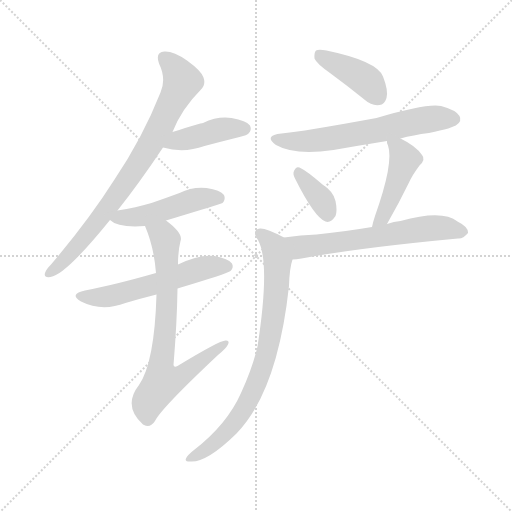
t = 0.00 s
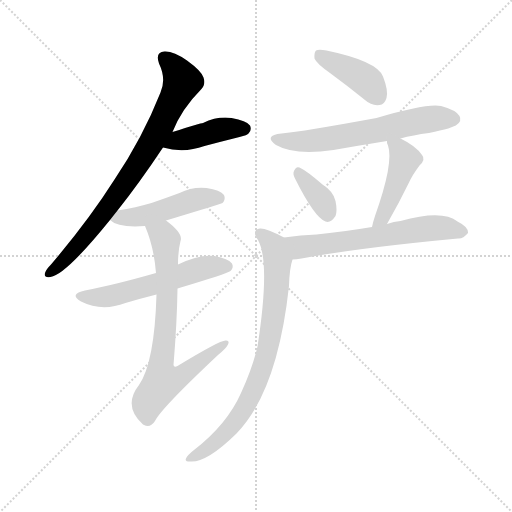
t = 1.56 s
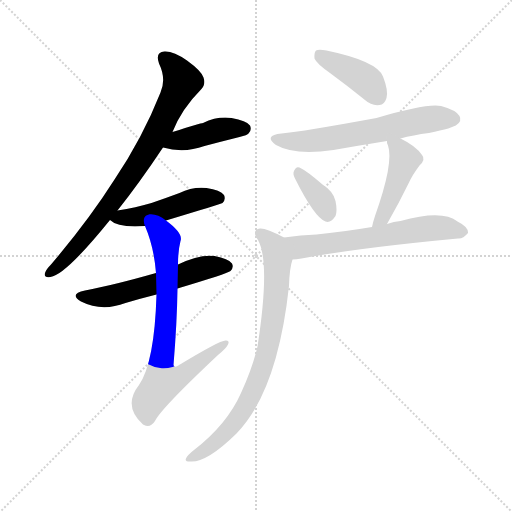
t = 3.11 s
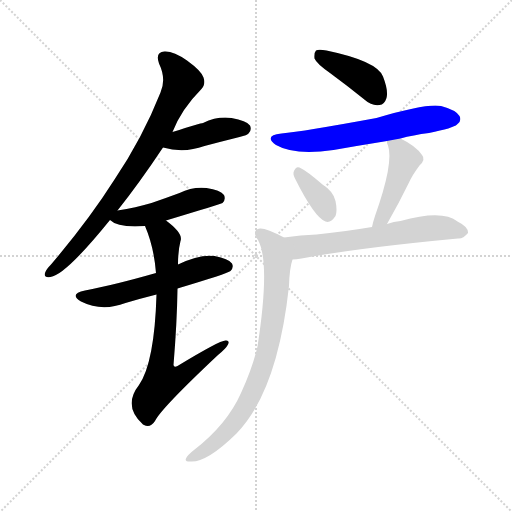
t = 4.67 s
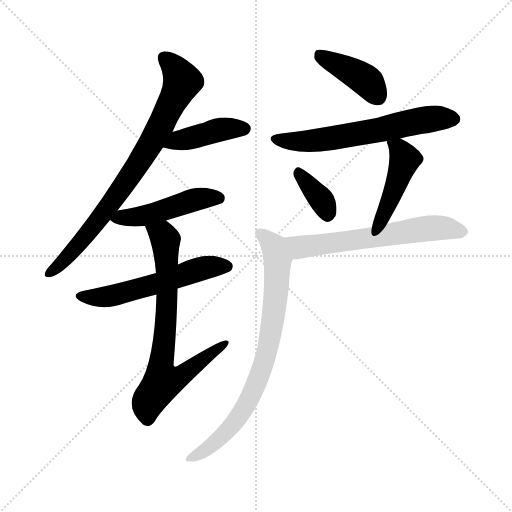
t = 6.22 s
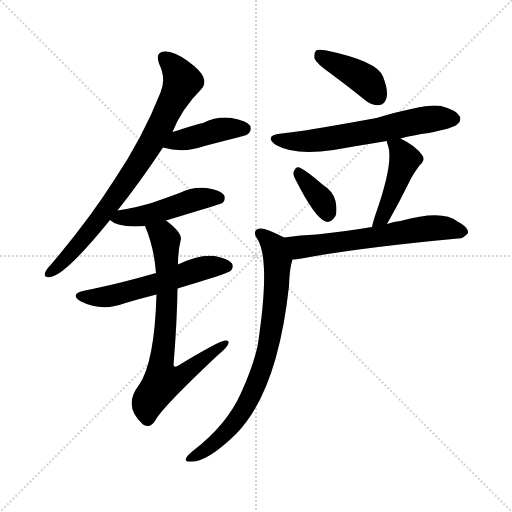
t = 7.78 s

The animated SVG that drew these frames (rendered in a browser with its animation timeline set to each time). Animation: 11 CSS @keyframes rules; one cycle of 7.78 s.

<svg version="1.1" viewBox="0 0 1024 1024" xmlns="http://www.w3.org/2000/svg">
  <g stroke="lightgray" stroke-dasharray="1,1" stroke-width="1" transform="scale(4, 4)">
    <line x1="0" y1="0" x2="256" y2="256"></line>
    <line x1="256" y1="0" x2="0" y2="256"></line>
    <line x1="128" y1="0" x2="128" y2="256"></line>
    <line x1="0" y1="128" x2="256" y2="128"></line>
  </g>
<g transform="scale(1, -1) translate(0, -900)">
   <style type="text/css">
    @keyframes keyframes0 {
      from {
       stroke: blue;
       stroke-dashoffset: 784;
       stroke-width: 128;
       }
       72% {
       animation-timing-function: step-end;
       stroke: blue;
       stroke-dashoffset: 0;
       stroke-width: 128;
       }
       to {
       stroke: black;
       stroke-width: 1024;
       }
       }
       #make-me-a-hanzi-animation-0 {
         animation: keyframes0 0.888021s both;
         animation-delay: 0.000000s;
         animation-timing-function: linear;
       }
    @keyframes keyframes1 {
      from {
       stroke: blue;
       stroke-dashoffset: 417;
       stroke-width: 128;
       }
       58% {
       animation-timing-function: step-end;
       stroke: blue;
       stroke-dashoffset: 0;
       stroke-width: 128;
       }
       to {
       stroke: black;
       stroke-width: 1024;
       }
       }
       #make-me-a-hanzi-animation-1 {
         animation: keyframes1 0.589355s both;
         animation-delay: 0.888021s;
         animation-timing-function: linear;
       }
    @keyframes keyframes2 {
      from {
       stroke: blue;
       stroke-dashoffset: 476;
       stroke-width: 128;
       }
       61% {
       animation-timing-function: step-end;
       stroke: blue;
       stroke-dashoffset: 0;
       stroke-width: 128;
       }
       to {
       stroke: black;
       stroke-width: 1024;
       }
       }
       #make-me-a-hanzi-animation-2 {
         animation: keyframes2 0.637370s both;
         animation-delay: 1.477376s;
         animation-timing-function: linear;
       }
    @keyframes keyframes3 {
      from {
       stroke: blue;
       stroke-dashoffset: 556;
       stroke-width: 128;
       }
       64% {
       animation-timing-function: step-end;
       stroke: blue;
       stroke-dashoffset: 0;
       stroke-width: 128;
       }
       to {
       stroke: black;
       stroke-width: 1024;
       }
       }
       #make-me-a-hanzi-animation-3 {
         animation: keyframes3 0.702474s both;
         animation-delay: 2.114746s;
         animation-timing-function: linear;
       }
    @keyframes keyframes4 {
      from {
       stroke: blue;
       stroke-dashoffset: 729;
       stroke-width: 128;
       }
       70% {
       animation-timing-function: step-end;
       stroke: blue;
       stroke-dashoffset: 0;
       stroke-width: 128;
       }
       to {
       stroke: black;
       stroke-width: 1024;
       }
       }
       #make-me-a-hanzi-animation-4 {
         animation: keyframes4 0.843262s both;
         animation-delay: 2.817220s;
         animation-timing-function: linear;
       }
    @keyframes keyframes5 {
      from {
       stroke: blue;
       stroke-dashoffset: 405;
       stroke-width: 128;
       }
       57% {
       animation-timing-function: step-end;
       stroke: blue;
       stroke-dashoffset: 0;
       stroke-width: 128;
       }
       to {
       stroke: black;
       stroke-width: 1024;
       }
       }
       #make-me-a-hanzi-animation-5 {
         animation: keyframes5 0.579590s both;
         animation-delay: 3.660482s;
         animation-timing-function: linear;
       }
    @keyframes keyframes6 {
      from {
       stroke: blue;
       stroke-dashoffset: 613;
       stroke-width: 128;
       }
       67% {
       animation-timing-function: step-end;
       stroke: blue;
       stroke-dashoffset: 0;
       stroke-width: 128;
       }
       to {
       stroke: black;
       stroke-width: 1024;
       }
       }
       #make-me-a-hanzi-animation-6 {
         animation: keyframes6 0.748861s both;
         animation-delay: 4.240072s;
         animation-timing-function: linear;
       }
    @keyframes keyframes7 {
      from {
       stroke: blue;
       stroke-dashoffset: 357;
       stroke-width: 128;
       }
       54% {
       animation-timing-function: step-end;
       stroke: blue;
       stroke-dashoffset: 0;
       stroke-width: 128;
       }
       to {
       stroke: black;
       stroke-width: 1024;
       }
       }
       #make-me-a-hanzi-animation-7 {
         animation: keyframes7 0.540527s both;
         animation-delay: 4.988932s;
         animation-timing-function: linear;
       }
    @keyframes keyframes8 {
      from {
       stroke: blue;
       stroke-dashoffset: 446;
       stroke-width: 128;
       }
       59% {
       animation-timing-function: step-end;
       stroke: blue;
       stroke-dashoffset: 0;
       stroke-width: 128;
       }
       to {
       stroke: black;
       stroke-width: 1024;
       }
       }
       #make-me-a-hanzi-animation-8 {
         animation: keyframes8 0.612956s both;
         animation-delay: 5.529460s;
         animation-timing-function: linear;
       }
    @keyframes keyframes9 {
      from {
       stroke: blue;
       stroke-dashoffset: 612;
       stroke-width: 128;
       }
       67% {
       animation-timing-function: step-end;
       stroke: blue;
       stroke-dashoffset: 0;
       stroke-width: 128;
       }
       to {
       stroke: black;
       stroke-width: 1024;
       }
       }
       #make-me-a-hanzi-animation-9 {
         animation: keyframes9 0.748047s both;
         animation-delay: 6.142415s;
         animation-timing-function: linear;
       }
    @keyframes keyframes10 {
      from {
       stroke: blue;
       stroke-dashoffset: 777;
       stroke-width: 128;
       }
       72% {
       animation-timing-function: step-end;
       stroke: blue;
       stroke-dashoffset: 0;
       stroke-width: 128;
       }
       to {
       stroke: black;
       stroke-width: 1024;
       }
       }
       #make-me-a-hanzi-animation-10 {
         animation: keyframes10 0.882324s both;
         animation-delay: 6.890462s;
         animation-timing-function: linear;
       }
</style>
<path d="M 235.0 479.0 Q 278.0 533.0 326.0 605.0 L 345.0 636.0 Q 363.0 682.0 402.0 721.0 Q 412.0 731.0 407.0 745.0 Q 403.0 758.0 374.0 779.0 Q 347.0 798.0 329.0 797.0 Q 310.0 796.0 318.0 773.0 Q 333.0 742.0 321.0 715.0 Q 285.0 624.0 229.0 541.0 Q 177.0 459.0 102.0 371.0 Q 92.0 361.0 90.0 354.0 Q 87.0 344.0 101.0 346.0 Q 131.0 350.0 220.0 460.0 L 235.0 479.0 Z" fill="lightgray"></path> 
<path d="M 326.0 605.0 Q 368.0 593.0 409.0 608.0 Q 443.0 617.0 479.0 626.0 Q 495.0 630.0 497.0 633.0 Q 504.0 640.0 500.0 649.0 Q 493.0 659.0 463.0 664.0 Q 435.0 668.0 406.0 654.0 Q 402.0 654.0 345.0 636.0 C 316.0 627.0 297.0 613.0 326.0 605.0 Z" fill="lightgray"></path> 
<path d="M 332.0 459.0 Q 441.0 492.0 445.0 494.0 Q 452.0 501.0 448.0 510.0 Q 441.0 520.0 413.0 524.0 Q 385.0 527.0 359.0 514.0 Q 332.0 504.0 303.0 494.0 Q 272.0 485.0 235.0 479.0 C 205.0 474.0 202.0 474.0 220.0 460.0 Q 236.0 444.0 290.0 448.0 L 332.0 459.0 Z" fill="lightgray"></path> 
<path d="M 355.0 323.0 Q 455.0 353.0 461.0 358.0 Q 468.0 365.0 464.0 373.0 Q 457.0 383.0 429.0 388.0 Q 399.0 392.0 356.0 371.0 L 312.0 354.0 Q 228.0 330.0 170.0 319.0 Q 137.0 312.0 162.0 297.0 Q 204.0 276.0 251.0 294.0 Q 281.0 303.0 313.0 311.0 L 355.0 323.0 Z" fill="lightgray"></path> 
<path d="M 313.0 311.0 Q 309.0 175.0 278.0 130.0 Q 245.0 88.0 286.0 51.0 L 288.0 50.0 Q 300.0 43.0 310.0 58.0 Q 322.0 83.0 436.0 190.0 Q 452.0 203.0 456.0 211.0 Q 460.0 220.0 451.0 219.0 Q 439.0 219.0 355.0 168.0 Q 348.0 164.0 347.0 170.0 Q 354.0 254.0 355.0 323.0 L 356.0 371.0 Q 356.0 398.0 361.0 418.0 Q 367.0 433.0 332.0 459.0 C 309.0 478.0 279.0 476.0 290.0 448.0 Q 308.0 406.0 312.0 354.0 L 313.0 311.0 Z" fill="lightgray"></path> 
<path d="M 660.0 754.0 Q 694.0 729.0 730.0 700.0 Q 743.0 688.0 759.0 690.0 Q 769.0 691.0 773.0 704.0 Q 777.0 719.0 766.0 747.0 Q 754.0 778.0 653.0 799.0 Q 637.0 802.0 632.0 799.0 Q 628.0 795.0 629.0 783.0 Q 633.0 773.0 660.0 754.0 Z" fill="lightgray"></path> 
<path d="M 801.0 623.0 Q 826.0 630.0 858.0 634.0 Q 907.0 644.0 914.0 651.0 Q 924.0 658.0 919.0 668.0 Q 912.0 680.0 882.0 688.0 Q 854.0 694.0 753.0 664.0 Q 606.0 637.0 563.0 633.0 Q 526.0 629.0 552.0 610.0 Q 588.0 589.0 667.0 600.0 Q 718.0 609.0 774.0 618.0 L 801.0 623.0 Z" fill="lightgray"></path> 
<path d="M 590.0 543.0 Q 629.0 465.0 651.0 457.0 Q 661.0 453.0 671.0 468.0 Q 675.0 478.0 671.0 498.0 Q 667.0 517.0 645.0 531.0 Q 614.0 558.0 599.0 565.0 Q 592.0 568.0 588.0 558.0 Q 585.0 552.0 590.0 543.0 Z" fill="lightgray"></path> 
<path d="M 774.0 452.0 Q 798.0 494.0 817.0 533.0 Q 824.0 549.0 839.0 569.0 Q 852.0 581.0 844.0 590.0 Q 832.0 608.0 801.0 623.0 C 774.0 637.0 771.0 638.0 774.0 618.0 Q 773.0 615.0 776.0 609.0 Q 788.0 575.0 750.0 468.0 Q 746.0 456.0 744.0 446.0 C 737.0 417.0 759.0 426.0 774.0 452.0 Z" fill="lightgray"></path> 
<path d="M 585.0 381.0 Q 592.0 381.0 603.0 383.0 Q 714.0 404.0 916.0 423.0 Q 926.0 422.0 936.0 434.0 Q 937.0 446.0 915.0 457.0 Q 885.0 481.0 801.0 458.0 Q 788.0 457.0 774.0 452.0 L 744.0 446.0 Q 684.0 436.0 633.0 431.0 Q 602.0 430.0 568.0 425.0 C 538.0 421.0 555.0 379.0 585.0 381.0 Z" fill="lightgray"></path> 
<path d="M 568.0 425.0 Q 532.0 444.0 520.0 443.0 Q 502.0 440.0 516.0 420.0 Q 541.0 375.0 515.0 207.0 Q 505.0 164.0 482.0 114.0 Q 454.0 51.0 388.0 0.0 Q 375.0 -10.0 372.0 -17.0 Q 369.0 -23.0 380.0 -23.0 Q 413.0 -26.0 473.0 33.0 Q 555.0 117.0 578.0 328.0 Q 579.0 364.0 585.0 381.0 C 592.0 410.0 593.0 413.0 568.0 425.0 Z" fill="lightgray"></path> 
      <clipPath id="make-me-a-hanzi-clip-0">
      <path d="M 235.0 479.0 Q 278.0 533.0 326.0 605.0 L 345.0 636.0 Q 363.0 682.0 402.0 721.0 Q 412.0 731.0 407.0 745.0 Q 403.0 758.0 374.0 779.0 Q 347.0 798.0 329.0 797.0 Q 310.0 796.0 318.0 773.0 Q 333.0 742.0 321.0 715.0 Q 285.0 624.0 229.0 541.0 Q 177.0 459.0 102.0 371.0 Q 92.0 361.0 90.0 354.0 Q 87.0 344.0 101.0 346.0 Q 131.0 350.0 220.0 460.0 L 235.0 479.0 Z" fill="lightgray"></path>
      </clipPath>
      <path clip-path="url(#make-me-a-hanzi-clip-0)" d="M 329.0 783.0 L 353.0 760.0 L 364.0 737.0 L 314.0 634.0 L 199.0 461.0 L 147.0 398.0 L 99.0 354.0 " fill="none" id="make-me-a-hanzi-animation-0" stroke-dasharray="656 1312" stroke-linecap="round"></path>

      <clipPath id="make-me-a-hanzi-clip-1">
      <path d="M 326.0 605.0 Q 368.0 593.0 409.0 608.0 Q 443.0 617.0 479.0 626.0 Q 495.0 630.0 497.0 633.0 Q 504.0 640.0 500.0 649.0 Q 493.0 659.0 463.0 664.0 Q 435.0 668.0 406.0 654.0 Q 402.0 654.0 345.0 636.0 C 316.0 627.0 297.0 613.0 326.0 605.0 Z" fill="lightgray"></path>
      </clipPath>
      <path clip-path="url(#make-me-a-hanzi-clip-1)" d="M 334.0 607.0 L 363.0 622.0 L 444.0 642.0 L 489.0 643.0 " fill="none" id="make-me-a-hanzi-animation-1" stroke-dasharray="289 578" stroke-linecap="round"></path>

      <clipPath id="make-me-a-hanzi-clip-2">
      <path d="M 332.0 459.0 Q 441.0 492.0 445.0 494.0 Q 452.0 501.0 448.0 510.0 Q 441.0 520.0 413.0 524.0 Q 385.0 527.0 359.0 514.0 Q 332.0 504.0 303.0 494.0 Q 272.0 485.0 235.0 479.0 C 205.0 474.0 202.0 474.0 220.0 460.0 Q 236.0 444.0 290.0 448.0 L 332.0 459.0 Z" fill="lightgray"></path>
      </clipPath>
      <path clip-path="url(#make-me-a-hanzi-clip-2)" d="M 227.0 462.0 L 279.0 466.0 L 405.0 504.0 L 441.0 501.0 " fill="none" id="make-me-a-hanzi-animation-2" stroke-dasharray="348 696" stroke-linecap="round"></path>

      <clipPath id="make-me-a-hanzi-clip-3">
      <path d="M 355.0 323.0 Q 455.0 353.0 461.0 358.0 Q 468.0 365.0 464.0 373.0 Q 457.0 383.0 429.0 388.0 Q 399.0 392.0 356.0 371.0 L 312.0 354.0 Q 228.0 330.0 170.0 319.0 Q 137.0 312.0 162.0 297.0 Q 204.0 276.0 251.0 294.0 Q 281.0 303.0 313.0 311.0 L 355.0 323.0 Z" fill="lightgray"></path>
      </clipPath>
      <path clip-path="url(#make-me-a-hanzi-clip-3)" d="M 163.0 309.0 L 224.0 308.0 L 401.0 363.0 L 454.0 367.0 " fill="none" id="make-me-a-hanzi-animation-3" stroke-dasharray="428 856" stroke-linecap="round"></path>

      <clipPath id="make-me-a-hanzi-clip-4">
      <path d="M 313.0 311.0 Q 309.0 175.0 278.0 130.0 Q 245.0 88.0 286.0 51.0 L 288.0 50.0 Q 300.0 43.0 310.0 58.0 Q 322.0 83.0 436.0 190.0 Q 452.0 203.0 456.0 211.0 Q 460.0 220.0 451.0 219.0 Q 439.0 219.0 355.0 168.0 Q 348.0 164.0 347.0 170.0 Q 354.0 254.0 355.0 323.0 L 356.0 371.0 Q 356.0 398.0 361.0 418.0 Q 367.0 433.0 332.0 459.0 C 309.0 478.0 279.0 476.0 290.0 448.0 Q 308.0 406.0 312.0 354.0 L 313.0 311.0 Z" fill="lightgray"></path>
      </clipPath>
      <path clip-path="url(#make-me-a-hanzi-clip-4)" d="M 298.0 444.0 L 326.0 429.0 L 332.0 416.0 L 334.0 288.0 L 321.0 170.0 L 326.0 137.0 L 365.0 149.0 L 450.0 213.0 " fill="none" id="make-me-a-hanzi-animation-4" stroke-dasharray="601 1202" stroke-linecap="round"></path>

      <clipPath id="make-me-a-hanzi-clip-5">
      <path d="M 660.0 754.0 Q 694.0 729.0 730.0 700.0 Q 743.0 688.0 759.0 690.0 Q 769.0 691.0 773.0 704.0 Q 777.0 719.0 766.0 747.0 Q 754.0 778.0 653.0 799.0 Q 637.0 802.0 632.0 799.0 Q 628.0 795.0 629.0 783.0 Q 633.0 773.0 660.0 754.0 Z" fill="lightgray"></path>
      </clipPath>
      <path clip-path="url(#make-me-a-hanzi-clip-5)" d="M 637.0 793.0 L 724.0 745.0 L 756.0 707.0 " fill="none" id="make-me-a-hanzi-animation-5" stroke-dasharray="277 554" stroke-linecap="round"></path>

      <clipPath id="make-me-a-hanzi-clip-6">
      <path d="M 801.0 623.0 Q 826.0 630.0 858.0 634.0 Q 907.0 644.0 914.0 651.0 Q 924.0 658.0 919.0 668.0 Q 912.0 680.0 882.0 688.0 Q 854.0 694.0 753.0 664.0 Q 606.0 637.0 563.0 633.0 Q 526.0 629.0 552.0 610.0 Q 588.0 589.0 667.0 600.0 Q 718.0 609.0 774.0 618.0 L 801.0 623.0 Z" fill="lightgray"></path>
      </clipPath>
      <path clip-path="url(#make-me-a-hanzi-clip-6)" d="M 555.0 623.0 L 622.0 618.0 L 762.0 640.0 L 840.0 659.0 L 908.0 662.0 " fill="none" id="make-me-a-hanzi-animation-6" stroke-dasharray="485 970" stroke-linecap="round"></path>

      <clipPath id="make-me-a-hanzi-clip-7">
      <path d="M 590.0 543.0 Q 629.0 465.0 651.0 457.0 Q 661.0 453.0 671.0 468.0 Q 675.0 478.0 671.0 498.0 Q 667.0 517.0 645.0 531.0 Q 614.0 558.0 599.0 565.0 Q 592.0 568.0 588.0 558.0 Q 585.0 552.0 590.0 543.0 Z" fill="lightgray"></path>
      </clipPath>
      <path clip-path="url(#make-me-a-hanzi-clip-7)" d="M 598.0 554.0 L 643.0 501.0 L 655.0 472.0 " fill="none" id="make-me-a-hanzi-animation-7" stroke-dasharray="229 458" stroke-linecap="round"></path>

      <clipPath id="make-me-a-hanzi-clip-8">
      <path d="M 774.0 452.0 Q 798.0 494.0 817.0 533.0 Q 824.0 549.0 839.0 569.0 Q 852.0 581.0 844.0 590.0 Q 832.0 608.0 801.0 623.0 C 774.0 637.0 771.0 638.0 774.0 618.0 Q 773.0 615.0 776.0 609.0 Q 788.0 575.0 750.0 468.0 Q 746.0 456.0 744.0 446.0 C 737.0 417.0 759.0 426.0 774.0 452.0 Z" fill="lightgray"></path>
      </clipPath>
      <path clip-path="url(#make-me-a-hanzi-clip-8)" d="M 782.0 615.0 L 799.0 602.0 L 810.0 580.0 L 772.0 480.0 L 751.0 450.0 " fill="none" id="make-me-a-hanzi-animation-8" stroke-dasharray="318 636" stroke-linecap="round"></path>

      <clipPath id="make-me-a-hanzi-clip-9">
      <path d="M 585.0 381.0 Q 592.0 381.0 603.0 383.0 Q 714.0 404.0 916.0 423.0 Q 926.0 422.0 936.0 434.0 Q 937.0 446.0 915.0 457.0 Q 885.0 481.0 801.0 458.0 Q 788.0 457.0 774.0 452.0 L 744.0 446.0 Q 684.0 436.0 633.0 431.0 Q 602.0 430.0 568.0 425.0 C 538.0 421.0 555.0 379.0 585.0 381.0 Z" fill="lightgray"></path>
      </clipPath>
      <path clip-path="url(#make-me-a-hanzi-clip-9)" d="M 576.0 420.0 L 605.0 406.0 L 851.0 443.0 L 894.0 444.0 L 925.0 436.0 " fill="none" id="make-me-a-hanzi-animation-9" stroke-dasharray="484 968" stroke-linecap="round"></path>

      <clipPath id="make-me-a-hanzi-clip-10">
      <path d="M 568.0 425.0 Q 532.0 444.0 520.0 443.0 Q 502.0 440.0 516.0 420.0 Q 541.0 375.0 515.0 207.0 Q 505.0 164.0 482.0 114.0 Q 454.0 51.0 388.0 0.0 Q 375.0 -10.0 372.0 -17.0 Q 369.0 -23.0 380.0 -23.0 Q 413.0 -26.0 473.0 33.0 Q 555.0 117.0 578.0 328.0 Q 579.0 364.0 585.0 381.0 C 592.0 410.0 593.0 413.0 568.0 425.0 Z" fill="lightgray"></path>
      </clipPath>
      <path clip-path="url(#make-me-a-hanzi-clip-10)" d="M 521.0 431.0 L 548.0 406.0 L 555.0 380.0 L 551.0 300.0 L 529.0 177.0 L 508.0 122.0 L 478.0 67.0 L 426.0 10.0 L 379.0 -16.0 " fill="none" id="make-me-a-hanzi-animation-10" stroke-dasharray="649 1298" stroke-linecap="round"></path>

</g>
</svg>
